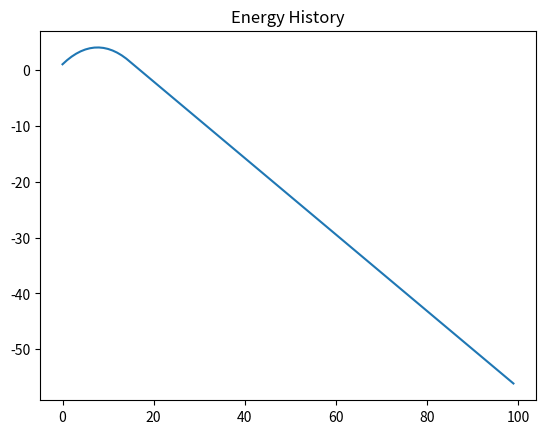
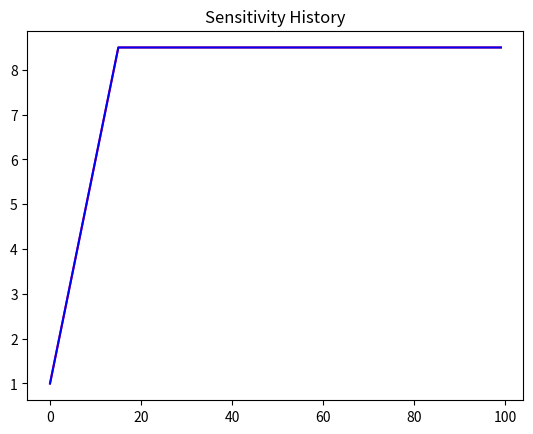
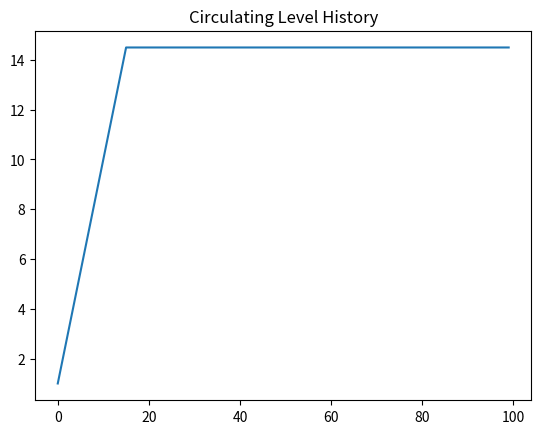
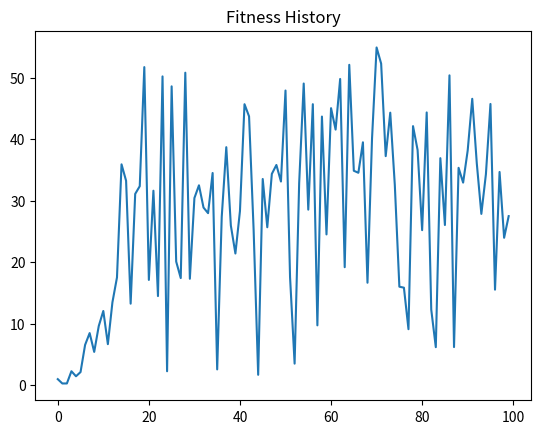

Source code (Python) for these figures, in order:
import numpy as np
import matplotlib.pyplot as plt
from scipy.optimize import minimize
from scipy.stats import beta as beta_dist

'''
;;;;;;;;;;;;;;;;;;;;;;;;
THIS ONE WORKS. No change added
;;;;;;;;;;;;;;;;;;;;;;;;
'''

def hormoneModel():
    # define constants:
    
    # weights on trait selection against mating effort:
    gamma = 0.1 * np.ones(3)
    
    # Minimum hormonal state permissive of gamete maturation
    G = 0.1
    
    # Minimum body condition permissive of reproduction
    Xmin = 1
    
    # max change in sensitivity
    delSmax = 0.5
    
    # max change in production
    delCmax = 0.9
    
    # Food availability
    tau = 1
    
    # Michaelis-Menten Constant
    K = 1
    
    # parameters for beta distribution over reproductive efficacy
    alpha = 2
    beta = 2
    
    # mortality probability
    mu = 0.005
    
    # exponents in fitness function
    z = np.ones(3)
    
    # define simulation parameters
    alive = True
    N = 100
    
    # states being tracked
    Xhist = np.zeros(N)
    Shist = np.zeros((3, N))
    Chist = np.zeros(N)
    Whist = np.zeros(N)
    
    # populate with initial conditions
    Xhist[0] = 1
    Shist[:, 0] = [1, 1, 1]
    Chist[0] = 1
    Whist[0] = 1
    
    i = 0
    while alive and i < N - 1:
        # find beta for this timestep:
        beta_t = beta_dist.rvs(alpha, beta)
        # define food availability
        F_t = 1
        E_t = tau * F_t
        
        X_t1, S_t1, C_t1, W_t1 = forwardModel(Xhist[i], beta_t, z, Shist[:, i], Chist[i], K, E_t, gamma, delCmax, delSmax, Xmin, G)
        Xhist[i + 1] = X_t1
        Shist[:, i + 1] = S_t1
        Chist[i + 1] = C_t1
        Whist[i + 1] = W_t1
        
        if np.random.rand() < mu:
            alive = False
        
        # increment the counter
        i += 1
    
    # plot the results
    plt.figure(1)
    plt.clf()
    plt.plot(range(N), Xhist)
    plt.title('Energy History')
    
    plt.figure(2)
    plt.clf()
    plt.plot(range(N), Shist[0, :], 'r', range(N), Shist[1, :], 'b')
    plt.title('Sensitivity History')
    
    plt.figure(3)
    plt.clf()
    plt.plot(range(N), Chist)
    plt.title('Circulating Level History')
    
    plt.figure(4)
    plt.clf()
    plt.plot(range(N), Whist)
    plt.title('Fitness History')
    
    plt.show()

def forwardModel(X_t, beta_t, z_t, S_t, C_t, K, E_t1, gamma_t, delCmax, delSmax, Xmin, G):
    def fitness(delCS):
        return -computeFitness(beta_t, z_t, S_t, C_t, K, X_t, E_t1, gamma_t, delCS, Xmin, G)
    
    bounds = [(-delSmax, delSmax), (-delSmax, delSmax), (-delCmax, delCmax)]
    result = minimize(fitness, [0, 0, 0], bounds=bounds)
    delMaxCS = result.x
    
    V_t = np.zeros_like(S_t)
    V_t[0] = (S_t[0] + delMaxCS[0]) * (C_t + delMaxCS[2]) / (K + (C_t + delMaxCS[2]))
    V_t[1] = (S_t[1] + delMaxCS[1]) * (C_t + delMaxCS[2]) / (K + (C_t + delMaxCS[2]))
    V_t[2] = S_t[2] * (C_t + delMaxCS[2]) / (K + (C_t + delMaxCS[2]))
    
    X_t1 = X_t + E_t1 - np.dot(gamma_t, V_t)
    W_t1 = beta_t * (V_t[0]**z_t[0]) * (V_t[1]**z_t[1]) * (V_t[2]**z_t[2])
    
    S_t1 = S_t + np.array([delMaxCS[0], delMaxCS[1], 0])
    C_t1 = C_t + delMaxCS[2]
    
    return X_t1, S_t1, C_t1, W_t1

def computeFitness(beta, z, S, C, K, X_t, E_t1, gamma, delCS, Xmin, G):
    V = np.zeros_like(S)
    V[0] = (S[0] + delCS[0]) * (C + delCS[2]) / (K + (C + delCS[2]))
    V[1] = (S[1] + delCS[1]) * (C + delCS[2]) / (K + (C + delCS[2]))
    V[2] = S[2] * (C + delCS[2]) / (K + (C + delCS[2]))
    
    W_t1 = beta * (V[0]**z[0]) * (V[1]**z[1]) * (V[2]**z[2])
    
    X_t1 = X_t + E_t1 - np.dot(gamma, V)
    
    if X_t1 < Xmin or V[0] < G:
        W_t1 = 0
    
    return W_t1

hormoneModel()


